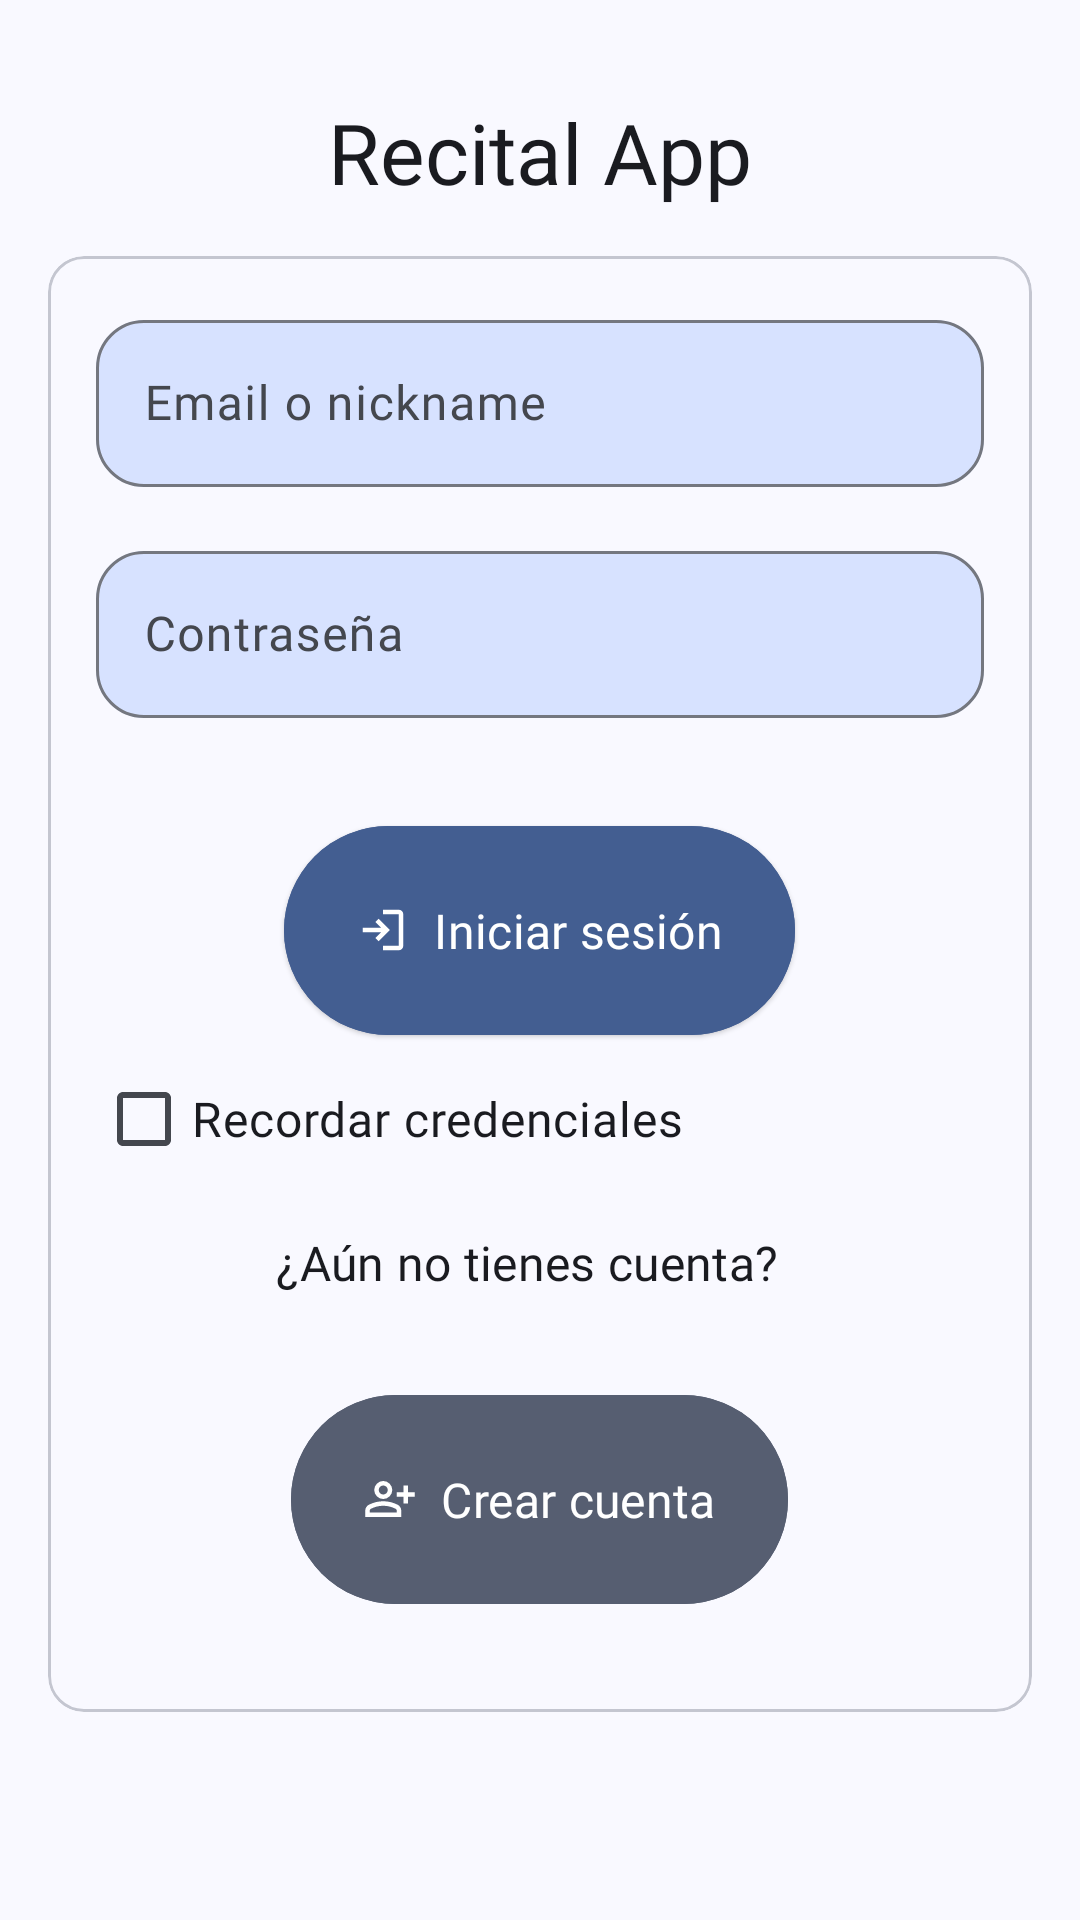

This screen was rendered from an Android layout file. Write that file and the resources it references.
<!-- AndroidManifest.xml: application theme AppTheme -->
<!-- res/layout/activity_login.xml -->
<?xml version="1.0" encoding="utf-8"?>
<androidx.constraintlayout.widget.ConstraintLayout xmlns:android="http://schemas.android.com/apk/res/android"
    xmlns:app="http://schemas.android.com/apk/res-auto"
    xmlns:tools="http://schemas.android.com/tools"
    android:id="@+id/Login_ConstraintLayout"
    android:layout_width="match_parent"
    android:layout_height="match_parent"
    android:background="?android:attr/colorBackground">

    <com.google.android.material.textview.MaterialTextView
        android:id="@+id/Login_Title_Textview"
        android:layout_width="wrap_content"
        android:layout_height="wrap_content"
        android:layout_marginTop="32dp"
        android:fontFamily="@font/roboto_medium"
        android:text="@string/login_title"
        android:textColor="?attr/colorOnSurface"
        android:textSize="28sp"
        app:layout_constraintEnd_toEndOf="parent"
        app:layout_constraintStart_toStartOf="parent"
        app:layout_constraintTop_toTopOf="parent" />

    <com.google.android.material.card.MaterialCardView
        android:id="@+id/Login_MaterialCardView"
        android:layout_width="match_parent"
        android:layout_height="wrap_content"
        android:layout_margin="16dp"
        android:layout_marginTop="24dp"
        android:backgroundTint="?attr/colorSurface"
        android:elevation="8dp"
        app:layout_constraintEnd_toEndOf="parent"
        app:layout_constraintStart_toStartOf="parent"
        app:layout_constraintTop_toBottomOf="@+id/Login_Title_Textview">

        <LinearLayout
            android:id="@+id/Login_LinearLayout"
            android:layout_width="match_parent"
            android:layout_height="wrap_content"
            android:orientation="vertical"
            android:layout_gravity="center"
            android:padding="16dp">

            <com.google.android.material.textfield.TextInputLayout
                android:id="@+id/Login_EmailNickname_InputLayout"
                android:layout_width="match_parent"
                android:layout_height="wrap_content"
                android:layout_marginBottom="16dp"
                app:boxBackgroundColor="?attr/colorPrimaryContainer"
                app:boxCornerRadiusBottomEnd="16dp"
                app:boxCornerRadiusBottomStart="16dp"
                app:boxCornerRadiusTopEnd="16dp"
                app:boxCornerRadiusTopStart="16dp"
                app:hintTextColor="?attr/colorOnPrimaryContainer">

                <com.google.android.material.textfield.TextInputEditText
                    android:id="@+id/Login_EmailNickname_EditText"
                    android:layout_width="match_parent"
                    android:inputType="text"
                    android:layout_height="wrap_content"
                    android:fontFamily="@font/roboto"
                    android:hint="@string/email_or_nickname"
                    android:textColor="?attr/colorOnPrimaryContainer"
                    android:textSize="16sp" />
            </com.google.android.material.textfield.TextInputLayout>

            <com.google.android.material.textfield.TextInputLayout
                android:id="@+id/Login_Password_InputLayout"
                android:layout_width="match_parent"
                android:layout_height="wrap_content"
                app:boxBackgroundColor="?attr/colorPrimaryContainer"
                app:boxCornerRadiusBottomEnd="16dp"
                app:boxCornerRadiusBottomStart="16dp"
                app:boxCornerRadiusTopEnd="16dp"
                app:boxCornerRadiusTopStart="16dp"
                android:layout_marginBottom="16dp"
                app:hintTextColor="?attr/colorOnPrimaryContainer">

                <com.google.android.material.textfield.TextInputEditText
                    android:id="@+id/Login_Password_EditText"
                    android:layout_width="match_parent"
                    android:layout_height="wrap_content"
                    android:fontFamily="@font/roboto"
                    android:hint="@string/password_input_textfield"
                    android:inputType="textPassword"
                    android:textColor="?attr/colorOnPrimaryContainer"
                    android:textSize="16sp" />
            </com.google.android.material.textfield.TextInputLayout>

            <com.google.android.material.button.MaterialButton
                android:id="@+id/Login_SignIn_Button"
                style="@style/Widget.Material3.Button.ElevatedButton.Icon"
                android:layout_width="wrap_content"
                android:layout_height="wrap_content"
                android:layout_gravity="center_horizontal"
                android:layout_marginTop="16dp"
                android:backgroundTint="?attr/colorPrimary"
                android:fontFamily="@font/roboto"
                android:padding="24dp"
                android:text="@string/sign_in_button"
                android:textColor="?attr/colorOnPrimary"
                android:textSize="16sp"
                app:icon="@drawable/login_24dp"
                app:iconTint="?attr/colorOnPrimary" />

            <com.google.android.material.checkbox.MaterialCheckBox
                android:id="@+id/Login_RememberCredentials_Checkbox"
                style="@style/Widget.Material3.CompoundButton.CheckBox"
                android:layout_width="match_parent"
                android:layout_height="wrap_content"
                android:fontFamily="@font/roboto"
                android:text="@string/remember_credentials_checkbox"
                android:textColor="?attr/colorOnSurface"
                android:textSize="16sp" />

            <com.google.android.material.textview.MaterialTextView
                android:id="@+id/Login_CreateNewUserHint_Textview"
                style="@style/Widget.Material3.Button.ElevatedButton.Icon"
                android:layout_width="wrap_content"
                android:layout_height="wrap_content"
                android:layout_gravity="center_horizontal"
                android:layout_marginBottom="16dp"
                android:fontFamily="@font/roboto"
                android:text="@string/create_user_textview"
                android:textAlignment="center"
                android:textColor="?attr/colorOnSurface"
                android:textSize="16sp" />

            <com.google.android.material.button.MaterialButton
                android:id="@+id/Login_SignUp_Button"
                android:layout_width="wrap_content"
                android:layout_height="wrap_content"
                android:layout_gravity="center_horizontal"
                android:layout_marginBottom="16dp"
                android:backgroundTint="?attr/colorSecondary"
                android:fontFamily="@font/roboto"
                android:padding="24dp"
                android:text="@string/sign_up_button"
                android:textColor="?attr/colorOnSecondary"
                android:textSize="16sp"
                app:icon="@drawable/person_add_24dp"
                app:iconPadding="8dp"
                app:iconTint="?attr/colorOnSecondary" />


        </LinearLayout>

    </com.google.android.material.card.MaterialCardView>

</androidx.constraintlayout.widget.ConstraintLayout>
<!-- resources referenced by this layout -->
<resources>
  <!-- drawable login_24dp (drawable) -->
  <vector xmlns:android="http://schemas.android.com/apk/res/android"
      android:width="24dp"
      android:height="24dp"
      android:viewportWidth="960"
      android:viewportHeight="960">
    <path
        android:pathData="M480,840v-80h280v-560L480,200v-80h280q33,0 56.5,23.5T840,200v560q0,33 -23.5,56.5T760,840L480,840ZM400,680 L345,622 447,520L120,520v-80h327L345,338l55,-58 200,200 -200,200Z"
        android:fillColor="#e3e3e3"/>
  </vector>
  <string name="create_user_textview">¿Aún no tienes cuenta?</string>
  <string name="email_or_nickname">Email o nickname</string>
  <string name="login_title">Recital App</string>
  <string name="password_input_textfield">Contraseña</string>
  <string name="remember_credentials_checkbox">Recordar credenciales</string>
  <string name="sign_in_button">Iniciar sesión</string>
  <string name="sign_up_button">Crear cuenta</string>
  <color name="md_theme_primary">#435E91</color>
  <color name="md_theme_onPrimary">#FFFFFF</color>
  <color name="md_theme_primaryContainer">#D7E2FF</color>
  <color name="md_theme_onPrimaryContainer">#2A4677</color>
  <color name="md_theme_secondary">#565E71</color>
  <color name="md_theme_onSecondary">#FFFFFF</color>
  <color name="md_theme_secondaryContainer">#DAE2F9</color>
  <color name="md_theme_onSecondaryContainer">#3F4759</color>
  <color name="md_theme_tertiary">#705574</color>
  <color name="md_theme_onTertiary">#FFFFFF</color>
  <color name="md_theme_tertiaryContainer">#FBD7FC</color>
  <color name="md_theme_onTertiaryContainer">#573E5B</color>
  <color name="md_theme_error">#BA1A1A</color>
  <color name="md_theme_onError">#FFFFFF</color>
  <color name="md_theme_errorContainer">#FFDAD6</color>
  <color name="md_theme_onErrorContainer">#93000A</color>
  <color name="md_theme_background">#F9F9FF</color>
  <color name="md_theme_onBackground">#1A1B20</color>
  <color name="md_theme_surface">#F9F9FF</color>
  <color name="md_theme_onSurface">#1A1B20</color>
  <color name="md_theme_surfaceVariant">#E0E2EC</color>
  <color name="md_theme_onSurfaceVariant">#44474E</color>
  <color name="md_theme_outline">#74777F</color>
  <color name="md_theme_outlineVariant">#C4C6D0</color>
  <color name="md_theme_inverseSurface">#2E3036</color>
  <color name="md_theme_inverseOnSurface">#F0F0F7</color>
  <color name="md_theme_inversePrimary">#ACC7FF</color>
  <color name="md_theme_primaryFixed">#D7E2FF</color>
  <color name="md_theme_onPrimaryFixed">#001A40</color>
  <color name="md_theme_primaryFixedDim">#ACC7FF</color>
  <color name="md_theme_onPrimaryFixedVariant">#2A4677</color>
  <color name="md_theme_secondaryFixed">#DAE2F9</color>
  <color name="md_theme_onSecondaryFixed">#131C2C</color>
  <color name="md_theme_secondaryFixedDim">#BEC6DC</color>
  <color name="md_theme_onSecondaryFixedVariant">#3F4759</color>
  <color name="md_theme_tertiaryFixed">#FBD7FC</color>
  <color name="md_theme_onTertiaryFixed">#29132E</color>
  <color name="md_theme_tertiaryFixedDim">#DDBCDF</color>
  <color name="md_theme_onTertiaryFixedVariant">#573E5B</color>
  <color name="md_theme_surfaceDim">#D9D9E0</color>
  <color name="md_theme_surfaceBright">#F9F9FF</color>
  <color name="md_theme_surfaceContainerLowest">#FFFFFF</color>
  <color name="md_theme_surfaceContainerLow">#F3F3FA</color>
  <color name="md_theme_surfaceContainer">#EDEDF4</color>
  <color name="md_theme_surfaceContainerHigh">#E8E7EE</color>
  <color name="md_theme_surfaceContainerHighest">#E2E2E9</color>
</resources>
